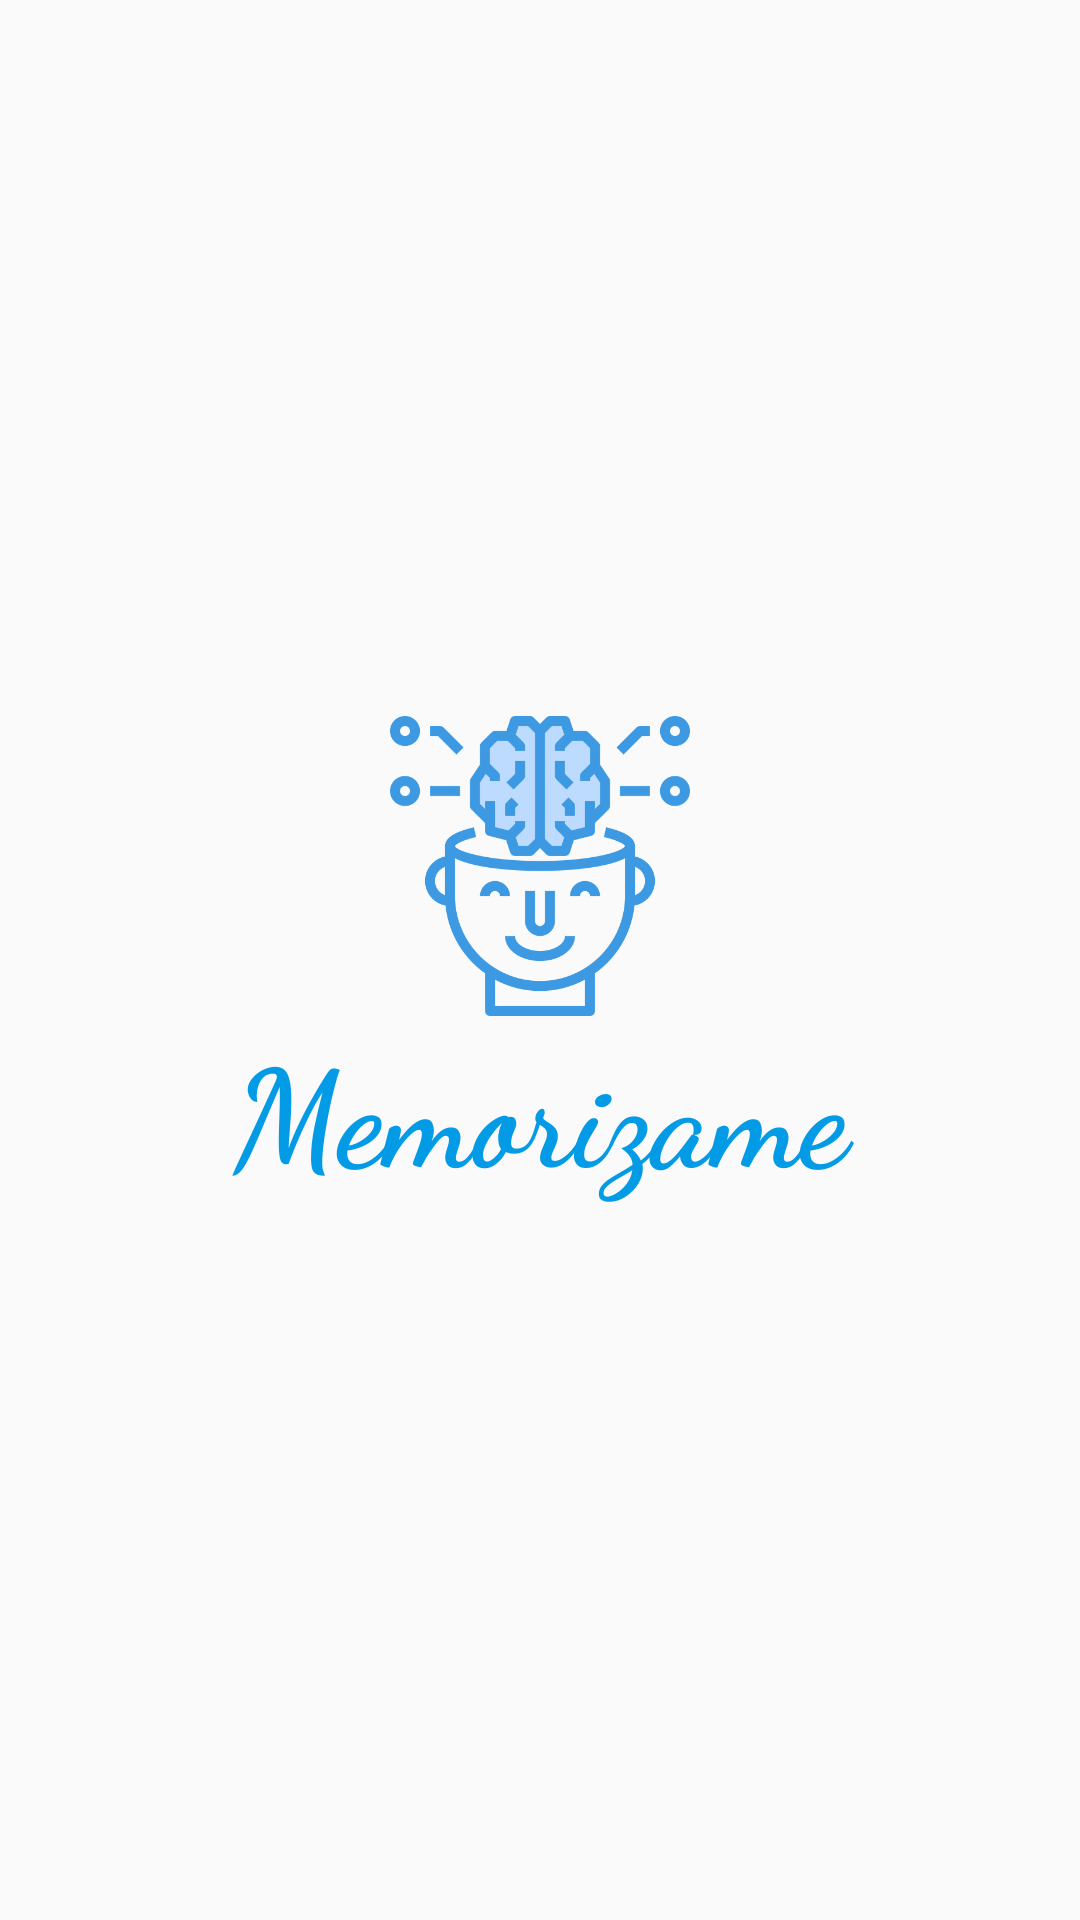

Produce the Android XML layout that renders to this screen, including the resource entries it uses.
<!-- AndroidManifest.xml: application theme AppTheme -->
<!-- res/layout/main.xml -->
<?xml version="1.0" encoding="utf-8"?>
<RelativeLayout
    xmlns:android="http://schemas.android.com/apk/res/android"
    xmlns:app="http://schemas.android.com/apk/res-auto"
    xmlns:tools="http://schemas.android.com/tools"
    android:layout_width="match_parent"
    android:layout_height="match_parent"
    tools:context=".Main">

    <RelativeLayout
        android:layout_centerInParent="true"
        android:layout_width="match_parent"
        android:layout_height="wrap_content">

        <ImageView
            android:id="@+id/main_img"
            android:layout_centerHorizontal="true"
            android:layout_width="@dimen/dim_cien"
            android:layout_height="@dimen/dim_cien"
            android:src="@drawable/ic_memorizame"/>

        <TextView
            android:layout_below="@+id/main_img"
            android:layout_width="match_parent"
            android:layout_height="wrap_content"

            android:text="@string/app_name"
            android:textAlignment="center"
            android:textColor="@color/AzulClaro"

            app:fontFamily="cursive"
            android:textStyle="bold"
            android:textSize="@dimen/txt_dim_45"
            android:typeface="normal" />

    </RelativeLayout>

</RelativeLayout>
<!-- resources referenced by this layout -->
<resources>
  <color name="AzulClaro">#039be5</color>
  <dimen name="dim_cien">100dp</dimen>
  <dimen name="txt_dim_45">45sp</dimen>
  <!-- drawable ic_memorizame: png bitmap (drawable, 33942 bytes) -->
  <string name="app_name">Memorizame</string>
  <style name="AppTheme" parent="Theme.AppCompat.Light.DarkActionBar">
          
          <item name="colorPrimary">@color/AzulClaro</item>
          <item name="colorPrimaryDark">@color/AzulClaroOscuro</item>
          <item name="colorAccent">@color/Azul</item>
      </style>
  <color name="AzulClaroOscuro">#006db3</color>
  <color name="Azul">#1e88e5</color>
</resources>
